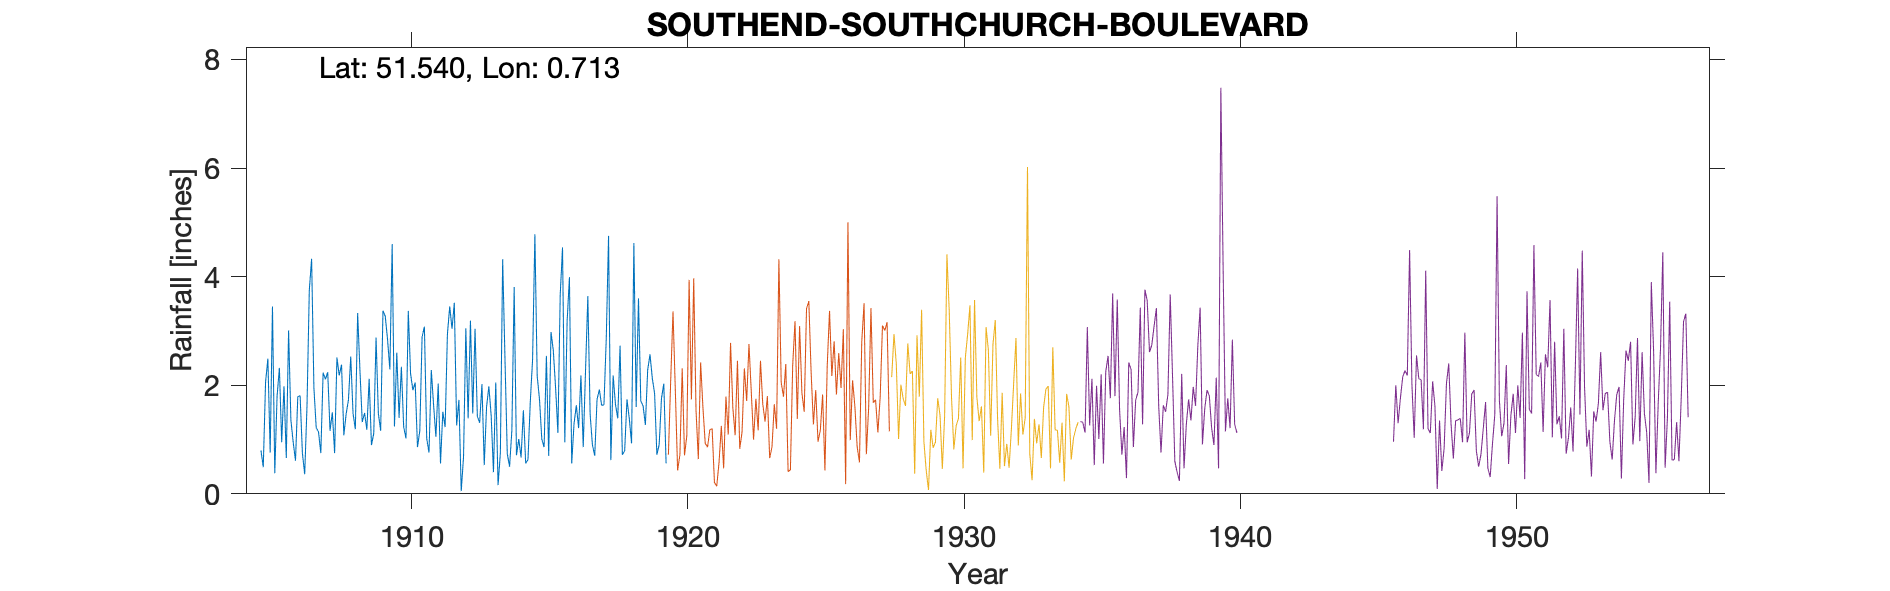

The file beside this chart, header and first rows:
SOUTHEND-SOUTHCHURCH-BOULEVARD (BROADWAY…, , , , , , , , , , , , , , , , , , , , , , , 
Grid ref, TQ882858, Long, 0.7125, Lat, 51.54, Elevation, 85, ft, , , , , , , , , , , , , , , 
Station no, 1269, , , , , , , , , , , , , , , , , , , , , , 
, 1900, 1901, 1902, 1903, 1904, 1905, 1906, 1907, 1908, 1909, 1910, 1911, 1912, 1913, 1914, 1915, 1916, 1917, 1918, 1919, , , 
January, , , , , , 0.8, 3.01, 1.22, 1.08, 0.9, 1.4, 1.02, 3.52, 2.02, 0.5, 2.17, 0.95, 0.9, 2.73, 2.28, , , 
February, , , , , , 0.49, 1.36, 1.14, 1.47, 1.11, 2.34, 0.76, 1.26, 0.53, 1.17, 1.74, 3.17, 0.7, 0.72, 2.57, , , 
March, , , , , , 2.06, 0.95, 0.75, 1.73, 2.88, 1.23, 2.28, 1.73, 1.6, 3.81, 1.01, 3.99, 1.74, 0.79, 2.13, , , 
April, , , , , , 2.49, 0.61, 2.23, 2.53, 1.48, 1.02, 1.63, 0.05, 1.98, 0.71, 0.86, 0.56, 1.92, 1.74, 1.85, , , 
May, , , , , , 0.76, 1.79, 2.11, 1.48, 1.16, 3.37, 1.05, 0.68, 1.45, 1.01, 2.54, 1.29, 1.63, 1.39, 0.72, , , 
June, , , , , , 3.45, 1.81, 2.24, 1.19, 3.37, 2.21, 2.03, 3.05, 0.4, 0.67, 0.7, 1.63, 1.64, 0.93, 0.91, , , 
July, , , , , , 0.38, 0.75, 1.16, 3.33, 3.27, 1.91, 0.56, 1.39, 2.05, 1.54, 2.98, 1.21, 2.85, 4.62, 1.76, , , 
August, , , , , , 1.8, 0.36, 1.5, 2.27, 2.84, 2.05, 1.51, 3.19, 0.16, 0.56, 2.64, 2.18, 4.75, 1.6, 2.03, , , 
September, , , , , , 2.32, 1.62, 0.75, 1.32, 2.29, 0.86, 1.23, 1.48, 0.75, 0.63, 1.95, 0.86, 0.62, 3.6, 0.56, , , 
October, , , , , , 0.95, 3.75, 2.51, 1.49, 4.6, 1.16, 2.94, 3.04, 4.32, 1.69, 1.12, 2.27, 2.18, 1.71, , , , 
November, , , , , , 1.98, 4.33, 2.18, 1.18, 1.24, 2.89, 3.45, 1.43, 2.49, 2.48, 3.66, 3.64, 1.65, 1.62, , , , 
December, , , , , , 0.66, 1.95, 2.38, 2.12, 2.6, 3.08, 3.04, 1.31, 0.74, 4.78, 4.54, 1.46, 1.39, 1.27, , , , 
Total, , , , , , 18.14, 22.29, 20.17, 21.19, 27.74, 23.52, 21.5, 22.13, 18.49, 19.55, 25.91, 23.21, 21.97, 22.72, , , , 
